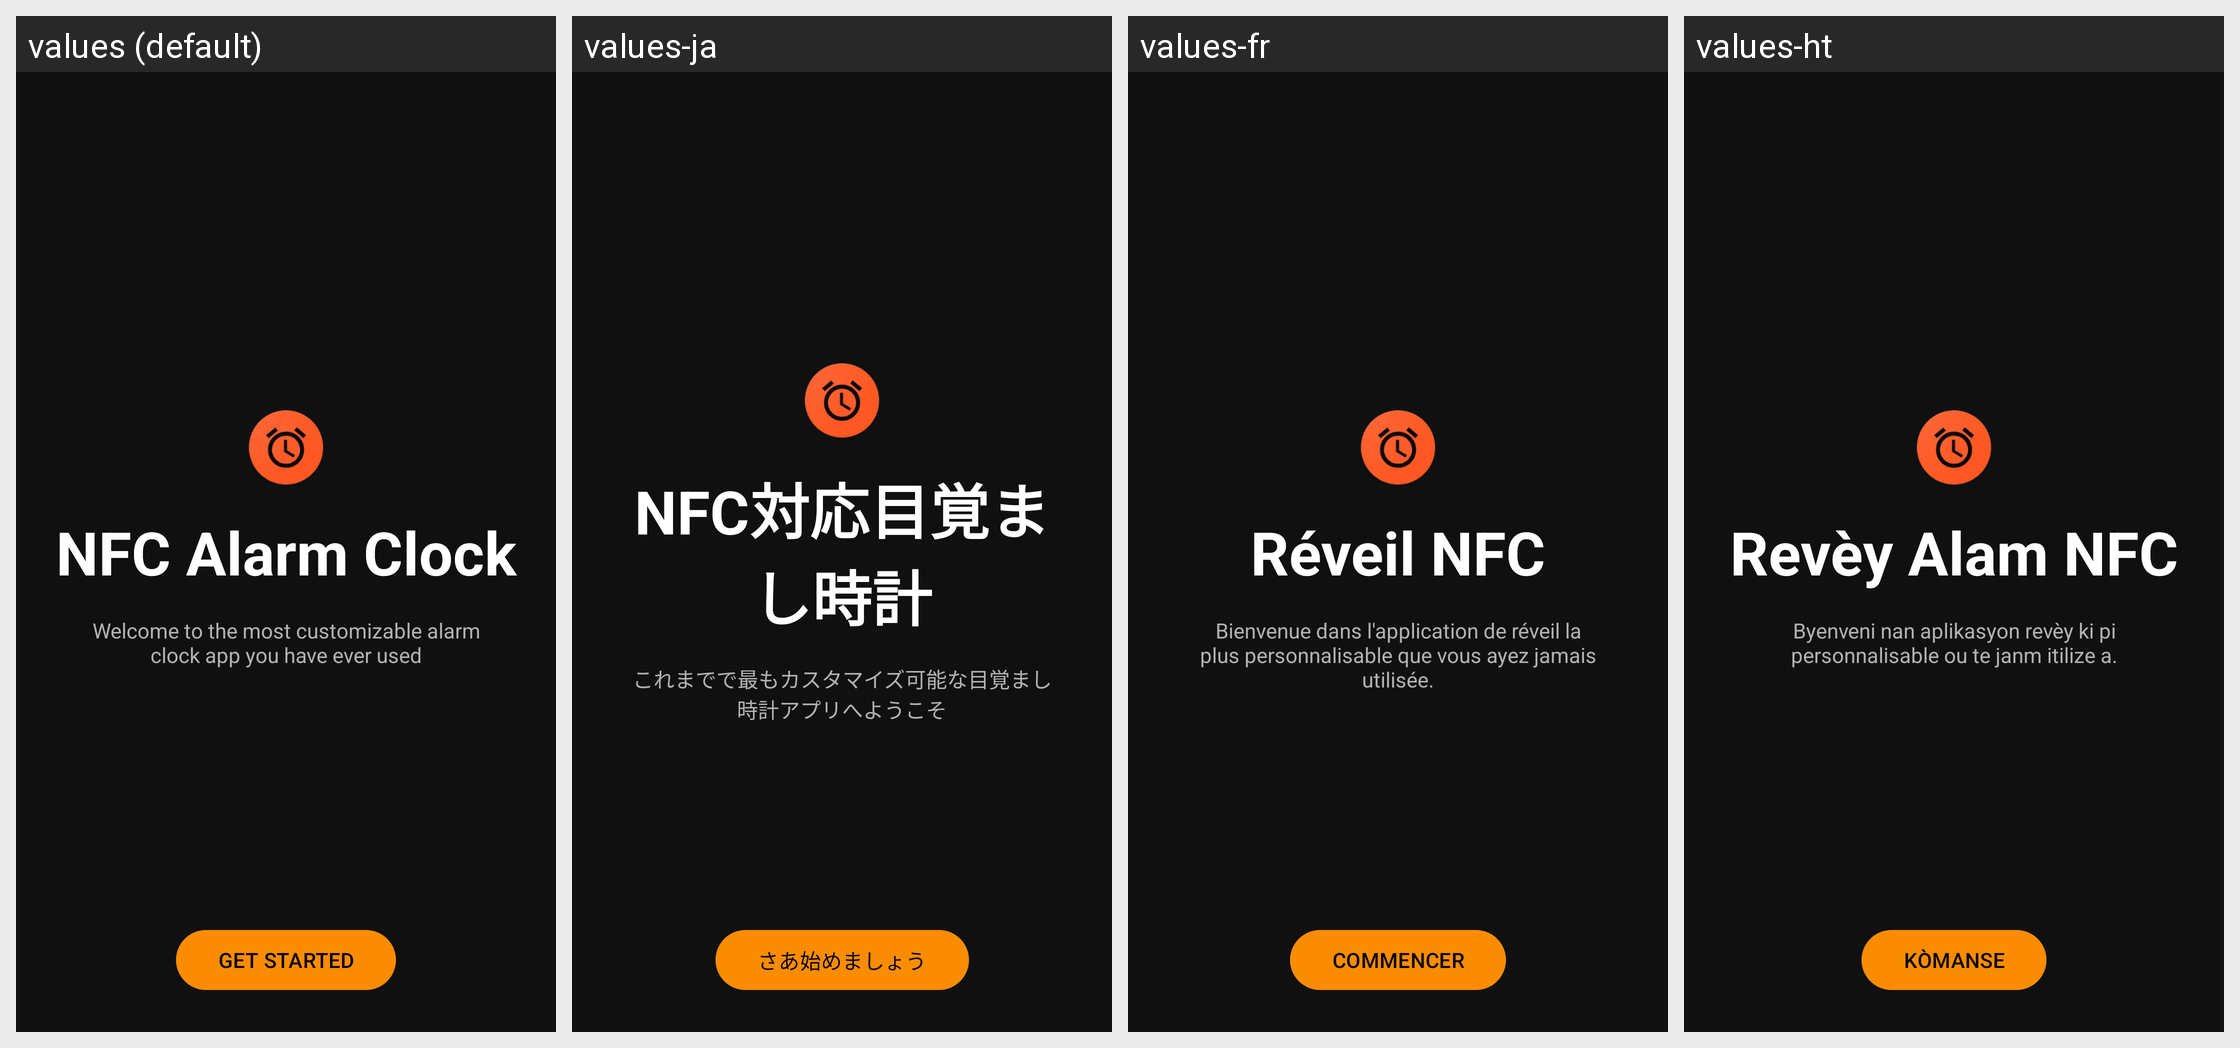

Locale-by-locale string values for the Android screen shown in this grid:
Android screen res/layout/frg_onboarding_welcome_page.xml rendered under 4 locales, left to right: values (default), values-ja, values-fr, values-ht. Device: Nexus 5 (rendered at 1080×1920; each locale shown at half size, 540×960, under a caption strip naming it); theme AppTheme.
Other locales in the repository, not shown: values-bn, values-de, values-fr-rCA, values-hi, values-it, values-pl, values-pt-rBR, values-th, values-tr, values-vi.
Strings drawn on this screen, with the default value and each locale's value (text and hints the layout hard-codes, and strings that could not be matched under every locale, appear in the picture but are not listed):

app_name
  values: NFC Alarm Clock
  values-ja: NFC対応目覚まし時計
  values-fr: Réveil NFC
  values-ht: Revèy Alam NFC

description_onboarding_welcome
  values: Welcome to the most customizable alarm clock app you have ever used
  values-ja: これまでで最もカスタマイズ可能な目覚まし時計アプリへようこそ
  values-fr: Bienvenue dans l'application de réveil la plus personnalisable que vous ayez jamais utilisée.
  values-ht: Byenveni nan aplikasyon revèy ki pi personnalisable ou te janm itilize a.

action_get_started
  values: Get Started
  values-ja: さあ始めましょう
  values-fr: Commencer
  values-ht: Kòmanse
